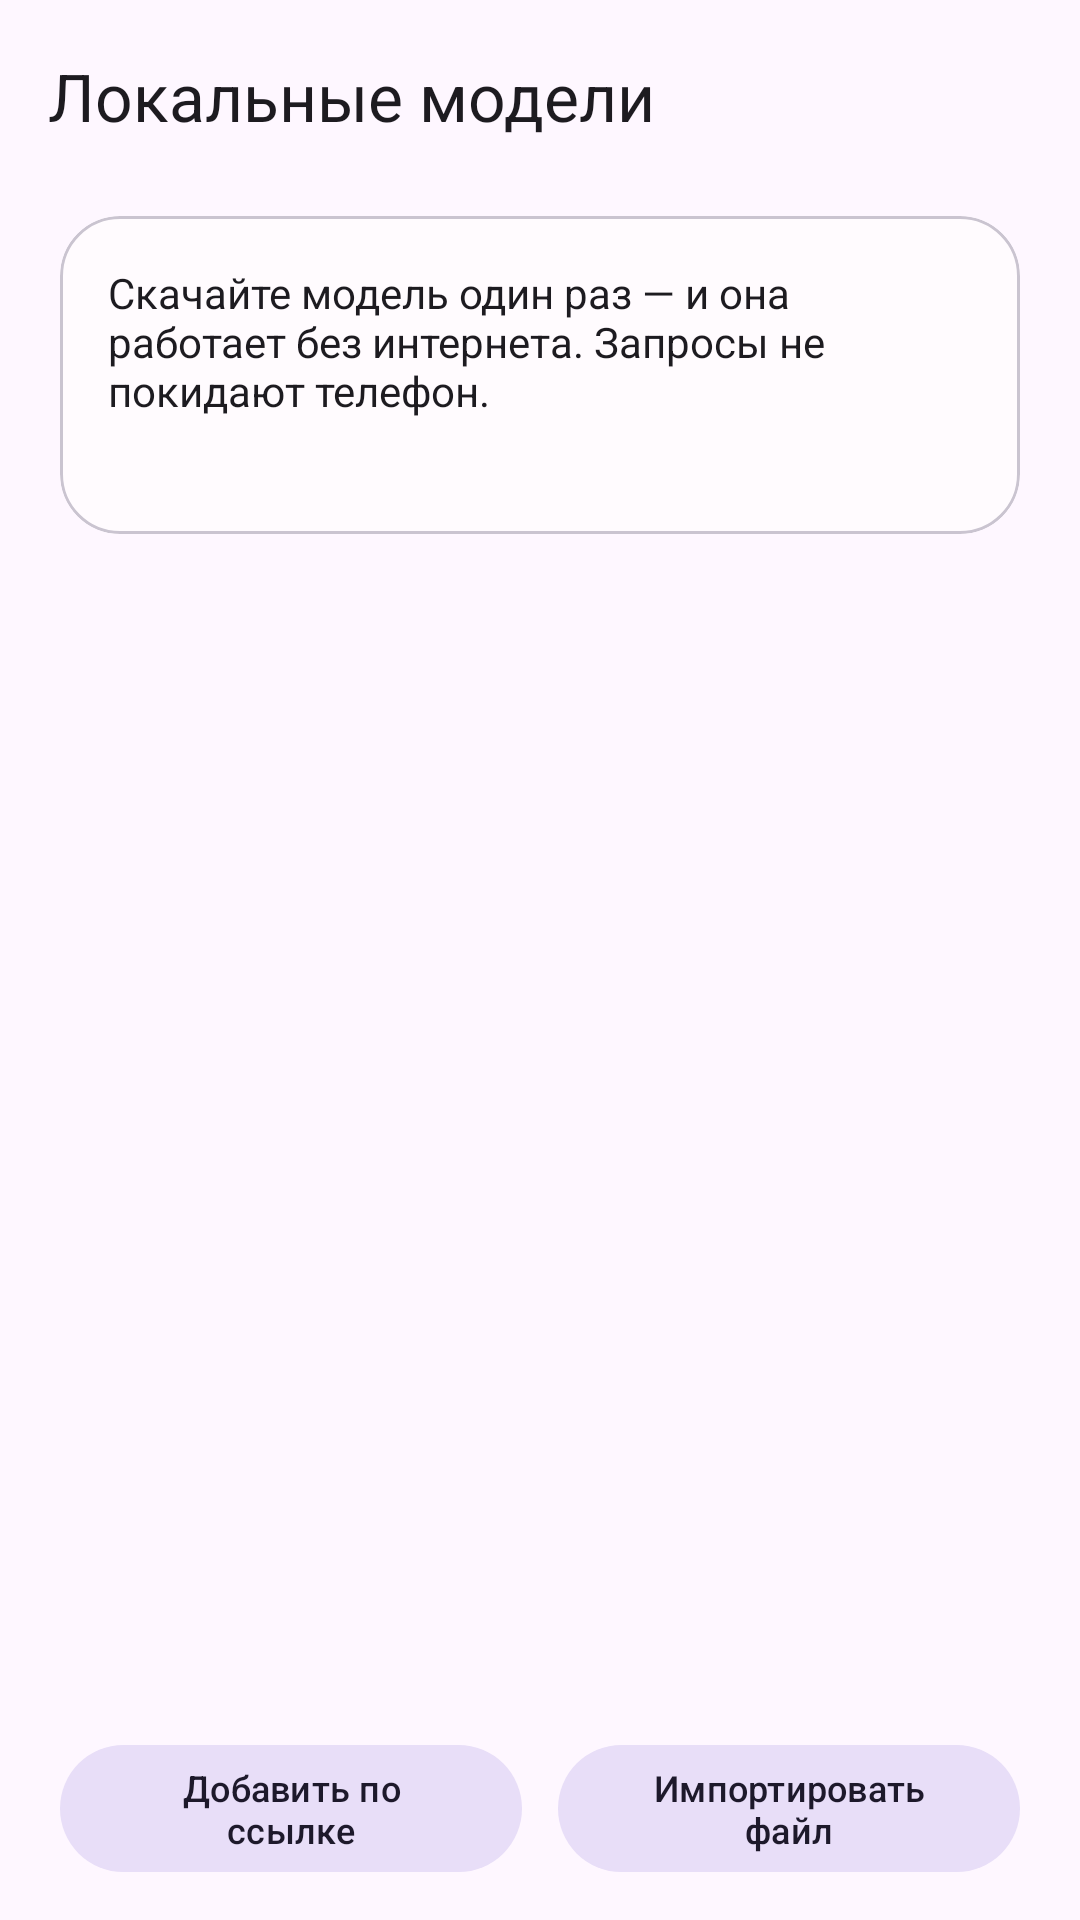

Here is an Android app screen rendered from its layout file. Give the layout XML and the strings, colors and styles it references.
<!-- AndroidManifest.xml: application theme Theme.DevAIStudio -->
<!-- res/layout/activity_local_models.xml -->
<?xml version="1.0" encoding="utf-8"?>
<LinearLayout xmlns:android="http://schemas.android.com/apk/res/android"
    xmlns:app="http://schemas.android.com/apk/res-auto"
    android:layout_width="match_parent"
    android:layout_height="match_parent"
    android:background="?android:attr/colorBackground"
    android:orientation="vertical">

    <com.google.android.material.appbar.MaterialToolbar
        android:id="@+id/toolbar"
        android:layout_width="match_parent"
        android:layout_height="?attr/actionBarSize"
        android:paddingStart="8dp"
        android:paddingEnd="8dp"
        app:navigationIcon="@drawable/ic_back"
        app:navigationIconTint="?attr/colorOnSurface"
        app:title="@string/local_models_title"
        app:titleTextColor="?attr/colorOnSurface" />

    <LinearLayout
        android:layout_width="match_parent"
        android:layout_height="0dp"
        android:layout_weight="1"
        android:orientation="vertical"
        android:paddingStart="20dp"
        android:paddingTop="8dp"
        android:paddingEnd="20dp"
        android:paddingBottom="12dp">

        <com.google.android.material.card.MaterialCardView
            android:layout_width="match_parent"
            android:layout_height="wrap_content"
            app:cardBackgroundColor="?attr/colorSurface"
            app:cardCornerRadius="20dp"
            app:cardElevation="0dp"
            app:strokeColor="?attr/colorOutlineVariant"
            app:strokeWidth="1dp">

            <LinearLayout
                android:layout_width="match_parent"
                android:layout_height="wrap_content"
                android:orientation="vertical"
                android:padding="16dp">

                <TextView
                    android:layout_width="match_parent"
                    android:layout_height="wrap_content"
                    android:text="@string/local_models_subtitle"
                    android:textColor="?attr/colorOnSurface"
                    android:textSize="14sp" />

                <TextView
                    android:id="@+id/storageInfo"
                    android:layout_width="match_parent"
                    android:layout_height="wrap_content"
                    android:layout_marginTop="6dp"
                    android:textColor="?attr/colorOnSurfaceVariant"
                    android:textSize="12sp" />
            </LinearLayout>
        </com.google.android.material.card.MaterialCardView>

        <androidx.recyclerview.widget.RecyclerView
            android:id="@+id/modelsList"
            android:layout_width="match_parent"
            android:layout_height="0dp"
            android:layout_marginTop="12dp"
            android:layout_weight="1"
            android:clipToPadding="false"
            android:paddingBottom="8dp" />

        <LinearLayout
            android:layout_width="match_parent"
            android:layout_height="wrap_content"
            android:orientation="horizontal">

            <com.google.android.material.button.MaterialButton
                android:id="@+id/btnAddUrl"
                style="@style/Widget.Material3.Button.TonalButton"
                android:layout_width="0dp"
                android:layout_height="wrap_content"
                android:layout_marginEnd="6dp"
                android:layout_weight="1"
                android:text="@string/local_models_add_url"
                android:textSize="12sp" />

            <com.google.android.material.button.MaterialButton
                android:id="@+id/btnImport"
                style="@style/Widget.Material3.Button.TonalButton"
                android:layout_width="0dp"
                android:layout_height="wrap_content"
                android:layout_marginStart="6dp"
                android:layout_weight="1"
                android:text="@string/local_models_import"
                android:textSize="12sp" />
        </LinearLayout>
    </LinearLayout>
</LinearLayout>
<!-- resources referenced by this layout -->
<resources>
  <string name="local_models_add_url">Добавить по ссылке</string>
  <string name="local_models_import">Импортировать файл</string>
  <string name="local_models_subtitle">Скачайте модель один раз — и она работает без интернета. Запросы не покидают телефон.</string>
  <string name="local_models_title">Локальные модели</string>
  <style name="Theme.DevAIStudio" parent="Theme.Material3.DayNight.NoActionBar">
          <item name="android:forceDarkAllowed">false</item>
          <item name="colorPrimary">@color/primary</item>
          <item name="colorOnPrimary">@color/white</item>
          <item name="colorPrimaryContainer">@color/primary_light</item>
          <item name="colorSecondary">@color/secondary</item>
          <item name="colorOnSecondary">@color/white</item>
          <item name="colorTertiary">@color/tertiary</item>
          <item name="colorOnTertiary">@color/white</item>
          <item name="colorSurface">@color/surface</item>
          <item name="colorSurfaceVariant">@color/surface_variant</item>
          <item name="colorOnSurface">@color/on_surface</item>
          <item name="colorOnSurfaceVariant">#49454F</item>
          <item name="colorOnBackground">@color/on_surface</item>
          <item name="colorOutline">#79747E</item>
          <item name="colorOutlineVariant">#CAC4D0</item>
          <item name="android:colorBackground">@color/background</item>
          <item name="android:windowBackground">@color/background</item>
          <item name="shapeAppearanceCornerExtraSmall">@style/ShapeAppearance.DevAI.Aurora</item>
          <item name="shapeAppearanceCornerSmall">@style/ShapeAppearance.DevAI.Aurora</item>
          <item name="shapeAppearanceCornerMedium">@style/ShapeAppearance.DevAI.Aurora</item>
          <item name="shapeAppearanceCornerLarge">@style/ShapeAppearance.DevAI.Aurora</item>
          <item name="shapeAppearanceCornerExtraLarge">@style/ShapeAppearance.DevAI.Aurora</item>
          <item name="android:statusBarColor">@android:color/transparent</item>
          <item name="android:windowLightStatusBar">true</item>
          <item name="android:navigationBarColor">@android:color/transparent</item>
          <item name="android:windowLightNavigationBar">true</item>
      </style>
  <color name="primary">#6750A4</color>
  <color name="white">#FFFFFF</color>
  <color name="primary_light">#EADDFF</color>
  <color name="secondary">#006A6A</color>
  <color name="tertiary">#7D5260</color>
  <color name="surface">#FFFBFE</color>
  <color name="surface_variant">#E7E0EC</color>
  <color name="on_surface">#1D1B20</color>
  <color name="background">#FEF7FF</color>
  <style name="ShapeAppearance.DevAI.Aurora" parent="">
          <item name="cornerFamily">rounded</item>
          <item name="cornerSize">20dp</item>
      </style>
</resources>
